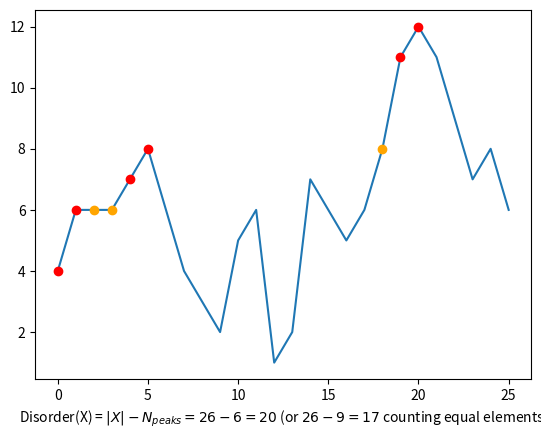

Reproduce this figure in Python.
import itertools
import numpy
from matplotlib import pyplot

def count_drops_from_peak(sequence):
    peaks = 0
    max_i = 0
    for i, elem in enumerate(sequence):
        if elem >= sequence[max_i]:
            peaks += 1
            max_i = i
    return len(sequence) - peaks

def comp(lhs: int, rhs: int) -> int:
    if lhs < rhs:
        return 1
    if rhs < lhs:
        return -1
    return 0

def compute_amp(sequence):
    diff = [0] + [comp(lhs, rhs) for lhs, rhs in itertools.pairwise(sequence)]
    shadow = numpy.cumsum(diff)
    ptp = max(shadow) - min(shadow)
    return len(sequence) - ptp - 1

sequence = [4, 6, 6, 6, 7, 8, 6, 4, 3, 2, 5, 6, 1, 2, 7, 6, 5, 6, 8, 11, 12, 11, 9, 7, 8, 6]
# sequence = [1, 2, 4, 5, 7, 8, 10, 13, 14, 15]
# sequence = [0, 2, 1, 4, 3, 6, 5, 8, 7, 10]
# sequence = [1, 2, 3, 4, 5, 6, 5, 4, 3, 2]
# sequence = [1, 2, 3, 4, 5, 6, 1, 4, 2, 3]
diff = [0] + [comp(lhs, rhs) for lhs, rhs in itertools.pairwise(sequence)]
shadow = numpy.cumsum(diff)
ptp = max(shadow) - min(shadow)

print("Sequence:", sequence)
print("Order:", diff)
print("Shadow:", shadow)
print("PTP:", ptp)
print("Amp:", len(sequence) - ptp - 1)
print("Drops:", count_drops_from_peak(sequence))



pyplot.plot(sequence, label="X", color="tab:blue")

shadow_range = list(range(len(shadow)))
shadow_range.pop(10)
shadow = list(shadow)
shadow.pop(10)
for i in range(10, len(shadow)):
    shadow[i] -= 1
pyplot.scatter([0, 1, 4, 5, 19, 20], [4, 6, 7, 8, 11, 12], marker="o", color="red", zorder=10)
pyplot.scatter([2, 3, 18], [6, 6, 8], marker="o", color="orange", zorder=10)


pyplot.annotate("",
    xy=(len(sequence)-0.5, min(shadow)),
    xytext=(len(sequence)-0.5, max(shadow)),
    arrowprops={
        "arrowstyle": "<->",
        "ls": "--"
    }
)

pyplot.xlabel("Disorder(X) = $|X| - N_{peaks} = 26 - 6 = 20$ (or $26 - 9 = 17$ counting equal elements)")

pyplot.show()    
